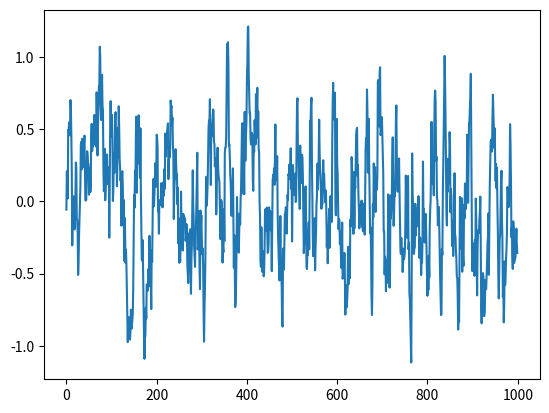

Here is the Python script that generated this plot:
# --------------------------------------
# Ornstein-Uhlenbeck Noise
# Author: Flood Sung
# Date: 2016.5.4
# Reference: https://github.com/rllab/rllab/blob/master/rllab/exploration_strategies/ou_strategy.py
# --------------------------------------

import numpy as np
import numpy.random as nr

class OUNoise:
    """docstring for OUNoise"""
    def __init__(self,action_dimension,mu=0, theta=0.15, sigma=0.2):#sigma=0.2
        self.action_dimension = action_dimension
        self.mu = mu
        self.theta = theta
        self.sigma = sigma
        self.state = np.ones(self.action_dimension) * self.mu
        self.reset()

    def reset(self):
        self.state = np.ones(self.action_dimension) * self.mu

    def noise(self, x):
        x = self.state
        dx = self.theta * (self.mu - x) + self.sigma * nr.randn(len(x))
        self.state = x + dx
        return self.state

if __name__ == '__main__':
    ou = OUNoise(1)
    states = []
    for i in range(1000):
        states.append(ou.noise(1))
    import matplotlib.pyplot as plt

    plt.plot(states)
    plt.show()
